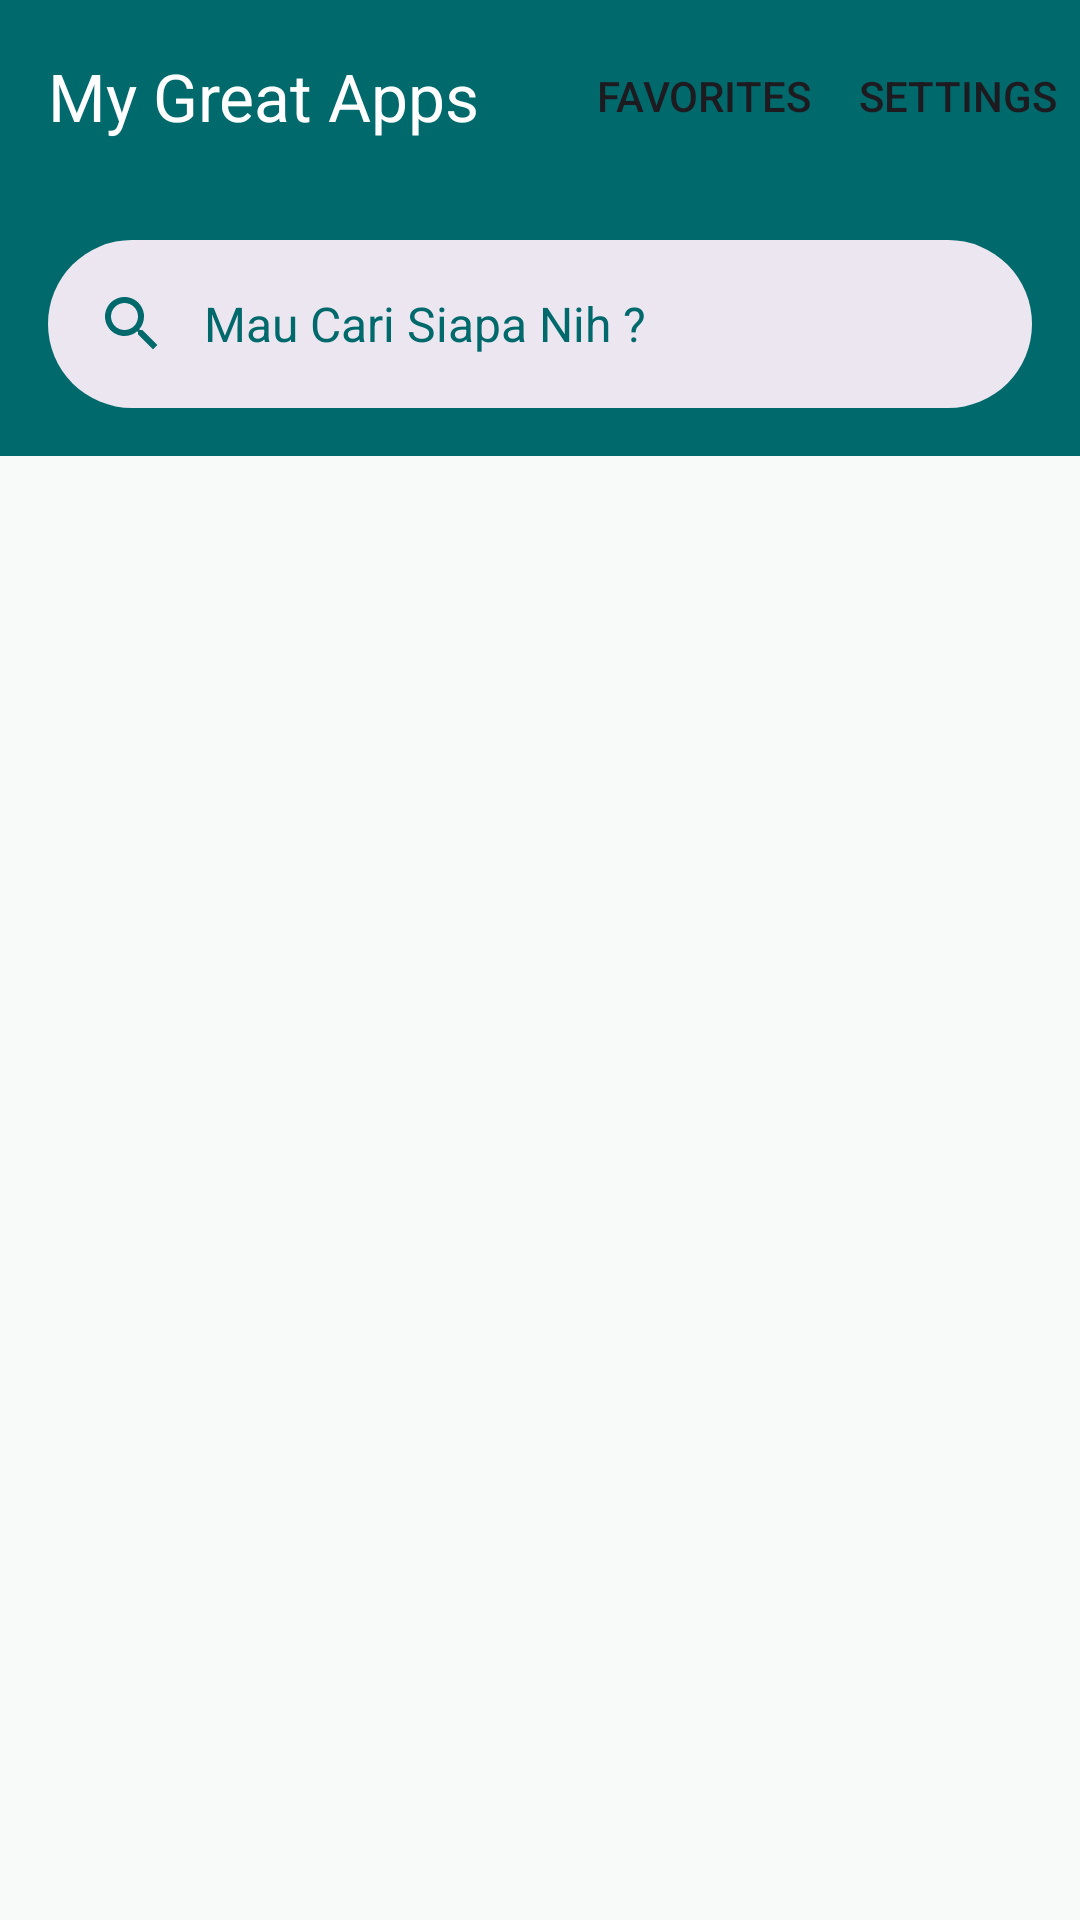

Android layout source for this screen:
<!-- AndroidManifest.xml: application theme Theme.Subfundamental -->
<!-- res/layout/activity_main.xml -->
<?xml version="1.0" encoding="utf-8"?>
<androidx.constraintlayout.widget.ConstraintLayout xmlns:android="http://schemas.android.com/apk/res/android"
    xmlns:app="http://schemas.android.com/apk/res-auto"
    xmlns:tools="http://schemas.android.com/tools"
    android:layout_width="match_parent"
    android:layout_height="match_parent"
    android:background="?colorSurface"
    tools:context=".ui.MainActivity">

    <com.google.android.material.appbar.AppBarLayout
        android:id="@+id/app_bar_layout_main"
        android:layout_width="match_parent"
        android:layout_height="wrap_content"
        android:background="?colorPrimary"
        android:fitsSystemWindows="true"
        app:layout_constraintTop_toTopOf="parent"
        app:liftOnScroll="false">

        <androidx.appcompat.widget.Toolbar
            android:id="@+id/Maintoolbar"
            android:layout_width="match_parent"
            android:layout_height="wrap_content"
            app:layout_scrollEffect="compress"
            app:layout_scrollFlags="scroll|enterAlways|snap"
            app:menu="@menu/menu"
            app:title="@string/app_name"
            app:titleTextColor="@color/white" />

        <com.google.android.material.search.SearchBar
            android:id="@+id/search"
            android:layout_width="match_parent"
            android:layout_height="wrap_content"
            android:layout_marginHorizontal="16dp"
            android:background="?colorSurface"
            android:hint="@string/searchbar_hint"
            app:layout_scrollFlags="enterAlways" />

    </com.google.android.material.appbar.AppBarLayout>

    <com.google.android.material.search.SearchView
        android:id="@+id/searchViewmain"
        android:layout_width="match_parent"
        android:layout_height="wrap_content"
        android:hint="@string/searchbar_hint"
        app:layout_constraintTop_toTopOf="parent">

    </com.google.android.material.search.SearchView>

    <LinearLayout
        android:layout_width="match_parent"
        android:layout_height="0dp"
        app:layout_constraintBottom_toBottomOf="parent"
        app:layout_constraintTop_toBottomOf="@id/app_bar_layout_main">

        <include
            android:id="@+id/item_list_user"
            layout="@layout/item_list_user"
            app:layout_constraintBottom_toBottomOf="parent" />

    </LinearLayout>

</androidx.constraintlayout.widget.ConstraintLayout>
<!-- res/layout/item_list_user.xml (included above) -->
<?xml version="1.0" encoding="utf-8"?>
<androidx.constraintlayout.widget.ConstraintLayout xmlns:android="http://schemas.android.com/apk/res/android"
    xmlns:app="http://schemas.android.com/apk/res-auto"
    xmlns:tools="http://schemas.android.com/tools"
    android:layout_width="match_parent"
    android:layout_height="match_parent"
    app:layout_behavior="@string/appbar_scrolling_view_behavior"
    tools:showIn="@layout/activity_main">

    <androidx.recyclerview.widget.RecyclerView
        android:id="@+id/rv_listUser"
        android:layout_width="0dp"
        android:layout_height="0dp"
        android:overScrollMode="never"
        android:scrollbarSize="0dp"
        app:layout_constraintBottom_toBottomOf="parent"
        app:layout_constraintEnd_toEndOf="parent"
        app:layout_constraintStart_toStartOf="parent"
        app:layout_constraintTop_toTopOf="parent" />

    <ProgressBar
        android:id="@+id/progressBar"
        style="?android:attr/progressBarStyle"
        android:layout_width="wrap_content"
        android:layout_height="wrap_content"
        android:visibility="gone"
        app:layout_constraintBottom_toBottomOf="parent"
        app:layout_constraintEnd_toEndOf="parent"
        app:layout_constraintStart_toStartOf="parent"
        app:layout_constraintTop_toTopOf="parent"
        tools:visibility="visible" />

    <LinearLayout
        android:id="@+id/ilist_not_found"
        android:layout_width="match_parent"
        android:layout_height="match_parent"
        android:layout_marginBottom="56dp"
        android:gravity="center"
        android:orientation="vertical"
        app:layout_constraintBottom_toBottomOf="parent"
        app:layout_constraintEnd_toEndOf="parent"
        app:layout_constraintStart_toStartOf="parent"
        app:layout_constraintTop_toTopOf="parent">

    </LinearLayout>

    <LinearLayout
        android:id="@+id/ilist_search"
        android:layout_width="wrap_content"
        android:layout_height="wrap_content"
        android:layout_marginBottom="66dp"
        android:orientation="vertical"
        app:layout_constraintBottom_toBottomOf="parent"
        app:layout_constraintEnd_toEndOf="parent"
        app:layout_constraintStart_toStartOf="parent"
        app:layout_constraintTop_toTopOf="parent">

    </LinearLayout>

</androidx.constraintlayout.widget.ConstraintLayout>
<!-- resources referenced by this layout -->
<resources>
  <color name="white">#FFFFFFFF</color>
  <string name="app_name">My Great Apps</string>
  <string name="searchbar_hint">Mau Cari Siapa Nih ?</string>
  <style name="Theme.Subfundamental" parent="Base.Theme.Subfundamental" />
  <style name="Base.Theme.Subfundamental" parent="Theme.Material3.Light.NoActionBar">
          
          
          <item name="colorPrimary">@color/md_theme_light_primary</item>
          <item name="colorOnPrimary">@color/md_theme_light_onPrimary</item>
          <item name="colorPrimaryContainer">@color/md_theme_light_primaryContainer</item>
          <item name="colorOnPrimaryContainer">@color/md_theme_light_onPrimaryContainer</item>
          <item name="colorSecondary">@color/md_theme_light_secondary</item>
          <item name="colorOnSecondary">@color/md_theme_light_onSecondary</item>
          <item name="colorSecondaryContainer">@color/md_theme_light_secondaryContainer</item>
          <item name="colorOnSecondaryContainer">@color/md_theme_light_onSecondaryContainer</item>
          <item name="colorTertiary">@color/md_theme_light_tertiary</item>
          <item name="colorOnTertiary">@color/md_theme_light_onTertiary</item>
          <item name="colorTertiaryContainer">@color/md_theme_light_tertiaryContainer</item>
          <item name="colorOnTertiaryContainer">@color/md_theme_light_onTertiaryContainer</item>
          <item name="colorError">@color/md_theme_light_error</item>
          <item name="colorErrorContainer">@color/md_theme_light_errorContainer</item>
          <item name="colorOnError">@color/md_theme_light_onError</item>
          <item name="colorOnErrorContainer">@color/md_theme_light_onErrorContainer</item>
          <item name="android:colorBackground">@color/md_theme_light_background</item>
          <item name="colorOnBackground">@color/md_theme_light_onBackground</item>
          <item name="colorOutline">@color/md_theme_light_outline</item>
          <item name="colorOnSurfaceInverse">@color/md_theme_light_inverseOnSurface</item>
          <item name="colorSurfaceInverse">@color/md_theme_light_inverseSurface</item>
          <item name="colorSurface">@color/md_theme_light_surface</item>
          <item name="colorOnSurface">@color/md_theme_light_onSurface</item>
          <item name="colorSurfaceVariant">@color/md_theme_light_surfaceVariant</item>
          <item name="colorOnSurfaceVariant">@color/md_theme_light_primary</item>
          <item name="colorPrimaryInverse">@color/md_theme_light_inversePrimary</item>
      </style>
  <color name="md_theme_light_primary">#00696C</color>
  <color name="md_theme_light_onPrimary">#FFFFFF</color>
  <color name="md_theme_light_primaryContainer">#6FF6FA</color>
  <color name="md_theme_light_onPrimaryContainer">#002021</color>
  <color name="md_theme_light_secondary">#4A6364</color>
  <color name="md_theme_light_onSecondary">#FFFFFF</color>
  <color name="md_theme_light_secondaryContainer">#CCE8E8</color>
  <color name="md_theme_light_onSecondaryContainer">#041F20</color>
  <color name="md_theme_light_tertiary">#4D5F7C</color>
  <color name="md_theme_light_onTertiary">#FFFFFF</color>
  <color name="md_theme_light_tertiaryContainer">#D4E3FF</color>
  <color name="md_theme_light_onTertiaryContainer">#061C36</color>
  <color name="md_theme_light_error">#BA1A1A</color>
  <color name="md_theme_light_errorContainer">#FFDAD6</color>
  <color name="md_theme_light_onError">#FFFFFF</color>
  <color name="md_theme_light_onErrorContainer">#410002</color>
  <color name="md_theme_light_background">#FAFDFC</color>
  <color name="md_theme_light_onBackground">#191C1C</color>
  <color name="md_theme_light_outline">#6F7979</color>
  <color name="md_theme_light_inverseOnSurface">#EFF1F1</color>
  <color name="md_theme_light_inverseSurface">#2D3131</color>
  <color name="md_theme_light_surface">#F7FAF9</color>
  <color name="md_theme_light_onSurface">#191C1C</color>
  <color name="md_theme_light_surfaceVariant">#DAE4E4</color>
  <color name="md_theme_light_inversePrimary">#4CD9DE</color>
</resources>
